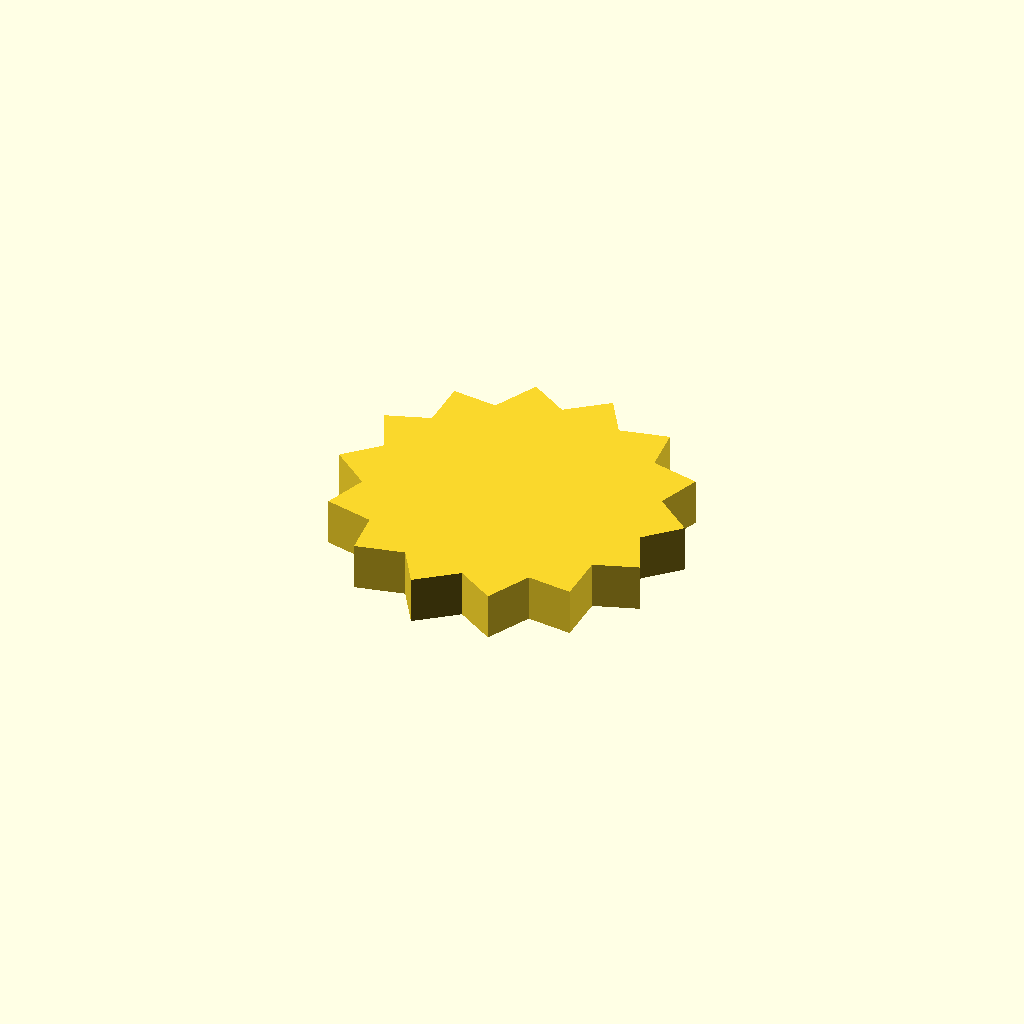
Cell 1 — every parameter at its default value.
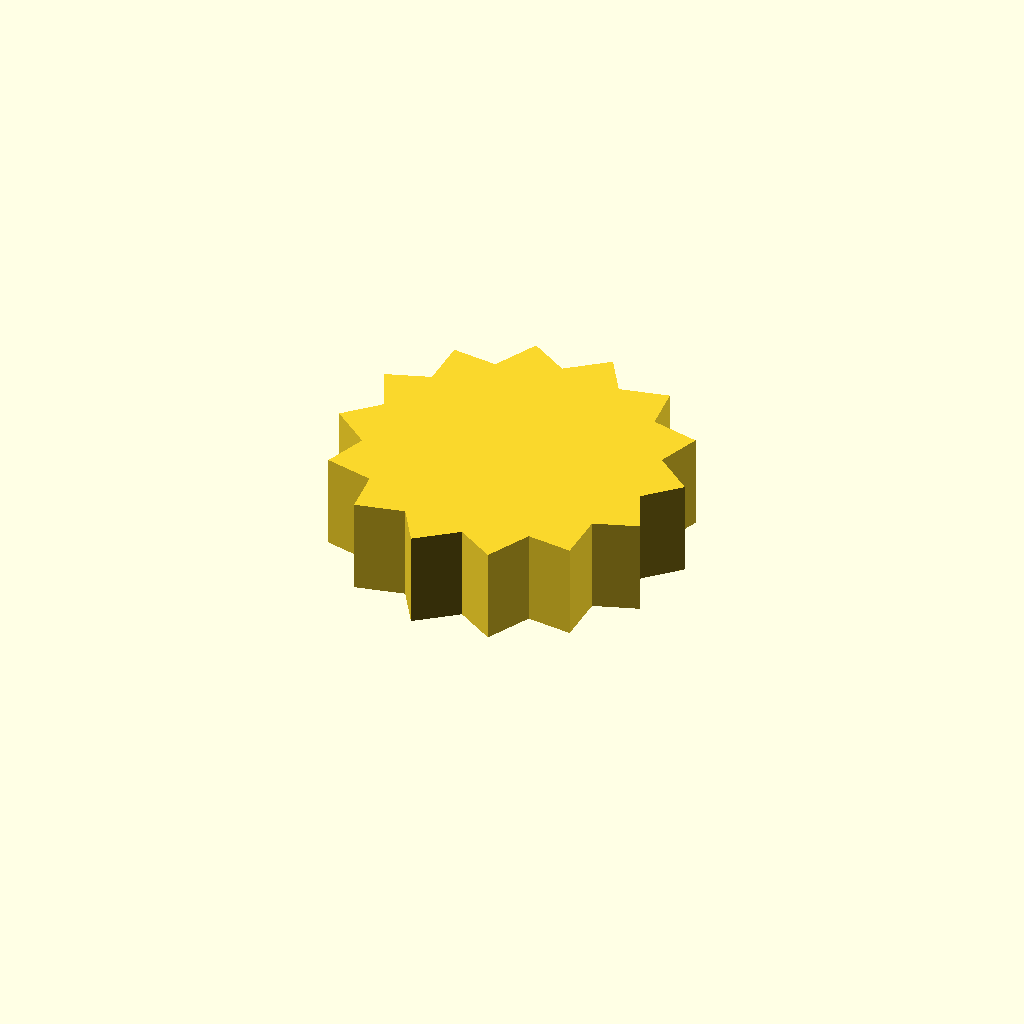
Cell 2: the same model with profile_height = 12.
One fixed orthographic camera (rotation 55°, 0°, 25°; colour scheme Cornfield) for every cell.
The OpenSCAD source (optional_data/data/sketch1/sprockets/part_0050.scad):
$fn = 32;

// ----------------------------------------------------------------------
// Chain sprocket: 14 teeth, 18 mm root radius
// ----------------------------------------------------------------------

// --- parameters (mm) ---
profile_height = 6;       // extrusion height
profile_points = 28;      // points of the closed outline

profile = [[39.786, 19.518], [43.857, 23.549], [38.997, 27.489], [40.915, 32.887], [34.826, 34.329], [34.212, 40.025], [28.101, 38.682], [25.077, 43.547], [20.154, 39.686], [15.318, 42.757], [12.558, 37.142], [6.868, 37.811], [6.818, 31.554], [1.401, 29.688], [4.07, 24.03], [0, 19.998], [4.86, 16.058], [2.942, 10.66], [9.03, 9.218], [9.644, 3.522], [15.755, 4.865], [18.78, 0], [23.703, 3.861], [28.539, 0.79], [31.299, 6.405], [36.988, 5.736], [37.039, 11.993], [42.455, 13.859]];  // single closed polygon, 28 points, counter clockwise

// --- the one profile operation ---
linear_extrude(height = profile_height) polygon(points = profile);
Parameter table extracted from the source (name, type, default, range or options):
profile_height: number, default 6
profile_points: number, default 28
